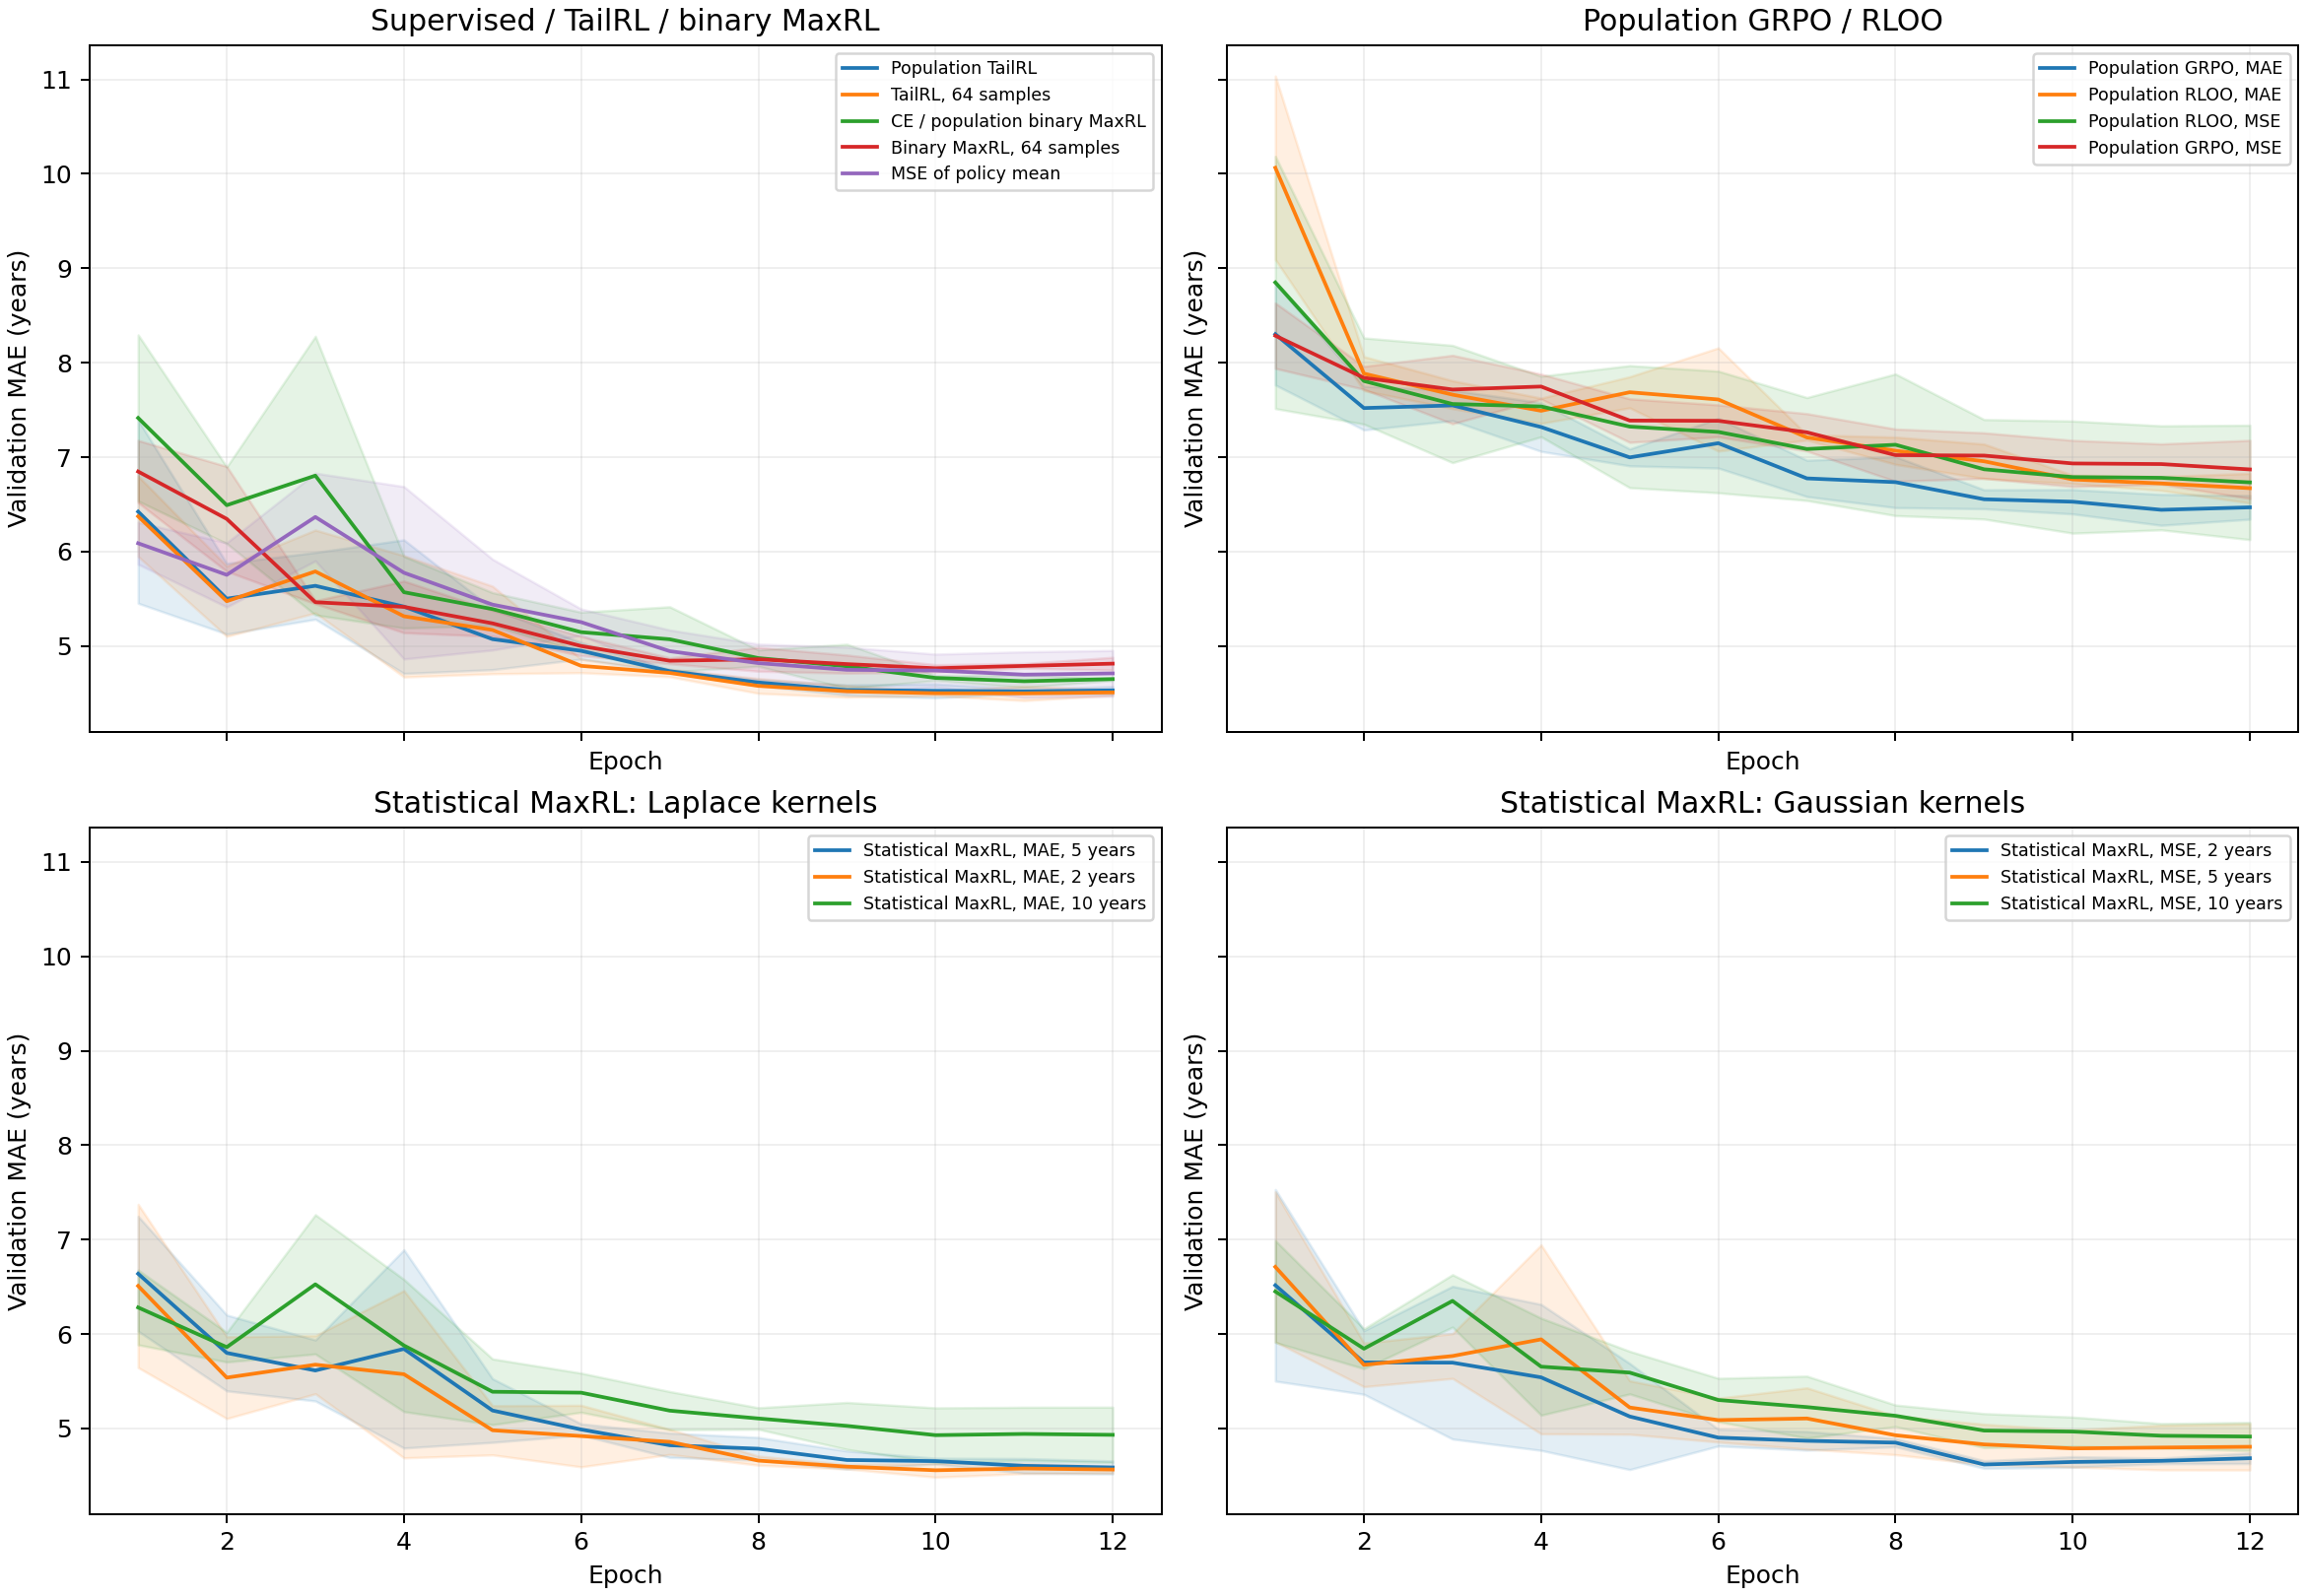

The file beside this chart, header and first rows:
method, seed, epoch, val_mae, seconds
binary_maxrl_n64, 42, 1, 6.524, 26.8
binary_maxrl_n64, 42, 2, 6.763, 21.68
binary_maxrl_n64, 42, 3, 5.449, 21.71
binary_maxrl_n64, 42, 4, 5.125, 22.19
binary_maxrl_n64, 42, 5, 5.215, 21.89
binary_maxrl_n64, 42, 6, 4.882, 21.23
binary_maxrl_n64, 42, 7, 4.86, 21.7
binary_maxrl_n64, 42, 8, 4.878, 21.49
binary_maxrl_n64, 42, 9, 4.793, 21.37
binary_maxrl_n64, 42, 10, 4.8, 22.09
binary_maxrl_n64, 42, 11, 4.772, 21.85
binary_maxrl_n64, 42, 12, 4.801, 21.54
binary_maxrl_n64, 43, 1, 6.835, 26.06
binary_maxrl_n64, 43, 2, 6.56, 21.46
binary_maxrl_n64, 43, 3, 5.481, 22.01
binary_maxrl_n64, 43, 4, 5.45, 21.03
binary_maxrl_n64, 43, 5, 5.388, 20.97
binary_maxrl_n64, 43, 6, 5.048, 21.01
binary_maxrl_n64, 43, 7, 4.808, 20.79
binary_maxrl_n64, 43, 8, 4.726, 21.09
binary_maxrl_n64, 43, 9, 4.912, 21.13
binary_maxrl_n64, 43, 10, 4.725, 21.29
binary_maxrl_n64, 43, 11, 4.818, 21.17
binary_maxrl_n64, 43, 12, 4.886, 21.93
binary_maxrl_n64, 44, 1, 7.183, 26.64
binary_maxrl_n64, 44, 2, 5.716, 21.46
binary_maxrl_n64, 44, 3, 5.461, 21.81
binary_maxrl_n64, 44, 4, 5.669, 21.24
binary_maxrl_n64, 44, 5, 5.117, 21.63
binary_maxrl_n64, 44, 6, 5.07, 22.24
binary_maxrl_n64, 44, 7, 4.865, 21.34
binary_maxrl_n64, 44, 8, 4.976, 21.09
binary_maxrl_n64, 44, 9, 4.722, 21.37
binary_maxrl_n64, 44, 10, 4.769, 21.04
binary_maxrl_n64, 44, 11, 4.779, 20.86
binary_maxrl_n64, 44, 12, 4.753, 20.83
ce, 42, 1, 8.431, 28.08
ce, 42, 2, 6.026, 24.11
ce, 42, 3, 6.507, 23.15
ce, 42, 4, 5.282, 22.59
ce, 42, 5, 5.53, 21.67
ce, 42, 6, 5.386, 21.34
ce, 42, 7, 4.814, 22.06
ce, 42, 8, 4.89, 21.64
ce, 42, 9, 5.05, 21.42
ce, 42, 10, 4.693, 21.86
ce, 42, 11, 4.557, 22.03
ce, 42, 12, 4.639, 21.91
ce, 43, 1, 6.9, 27.06
ce, 43, 2, 6.673, 21.59
ce, 43, 3, 5.5, 22.19
ce, 43, 4, 6, 22.04
ce, 43, 5, 5.449, 21.87
ce, 43, 6, 5.072, 22.07
ce, 43, 7, 4.938, 21.98
ce, 43, 8, 4.949, 21.74
ce, 43, 9, 4.699, 21.56
ce, 43, 10, 4.65, 21.86
ce, 43, 11, 4.638, 21.26
ce, 43, 12, 4.667, 21.7
... 480 more rows
